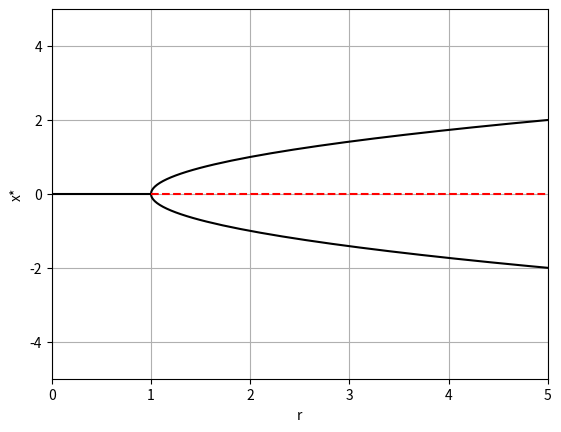

Source code (Python):
import matplotlib.pyplot as plt
import numpy as np

def xnplusone(r, xn):
    return r*xn - xn**3 # for reference

def r_bifurcation(x):
    return 1 + x**2 # calculated by hand; r as a function of x*, excludes trivial solution

def xnplusone_derivative(r, xn):
    return r - 3*xn**2 # calculated by hand

x_plot = np.arange(-10, 10, 0.05)
r_unstable_plot = []
r_stable_plot = []
x_unstable_plot = []
x_stable_plot = []
for i in x_plot:
    if xnplusone_derivative(r_bifurcation(i), i) < 1: 
        r_stable_plot.append(r_bifurcation(i))
        x_stable_plot.append(i)
    if xnplusone_derivative(r_bifurcation(i), i) >= 1: 
        r_unstable_plot.append(r_bifurcation(i))
        x_unstable_plot.append(i)

r_trivial_plot = np.arange(0, 5, 0.01) # x* = 0 trivial solution
r_stable_plot_2 = []
x_stable_plot_2 = [] # it was connecting the plots with a stupid line that was stupid
for i in r_trivial_plot:
    if xnplusone_derivative(i, 0) < 1: 
        r_stable_plot_2.append(i)
        x_stable_plot_2.append(0)
    if xnplusone_derivative(i, 0) >= 1: 
        r_unstable_plot.append(i)
        x_unstable_plot.append(0)



plt.grid()
plt.plot(r_stable_plot, x_stable_plot, c='k')
plt.plot(r_stable_plot_2, x_stable_plot_2, c='k')
plt.plot(r_unstable_plot, x_unstable_plot, linestyle='dashed', c='r')
plt.axis([0, 5, -5, 5])
plt.xlabel("r")
plt.ylabel("x*")

plt.savefig('HW2_bifurcation_diagram.png', bbox_inches='tight')